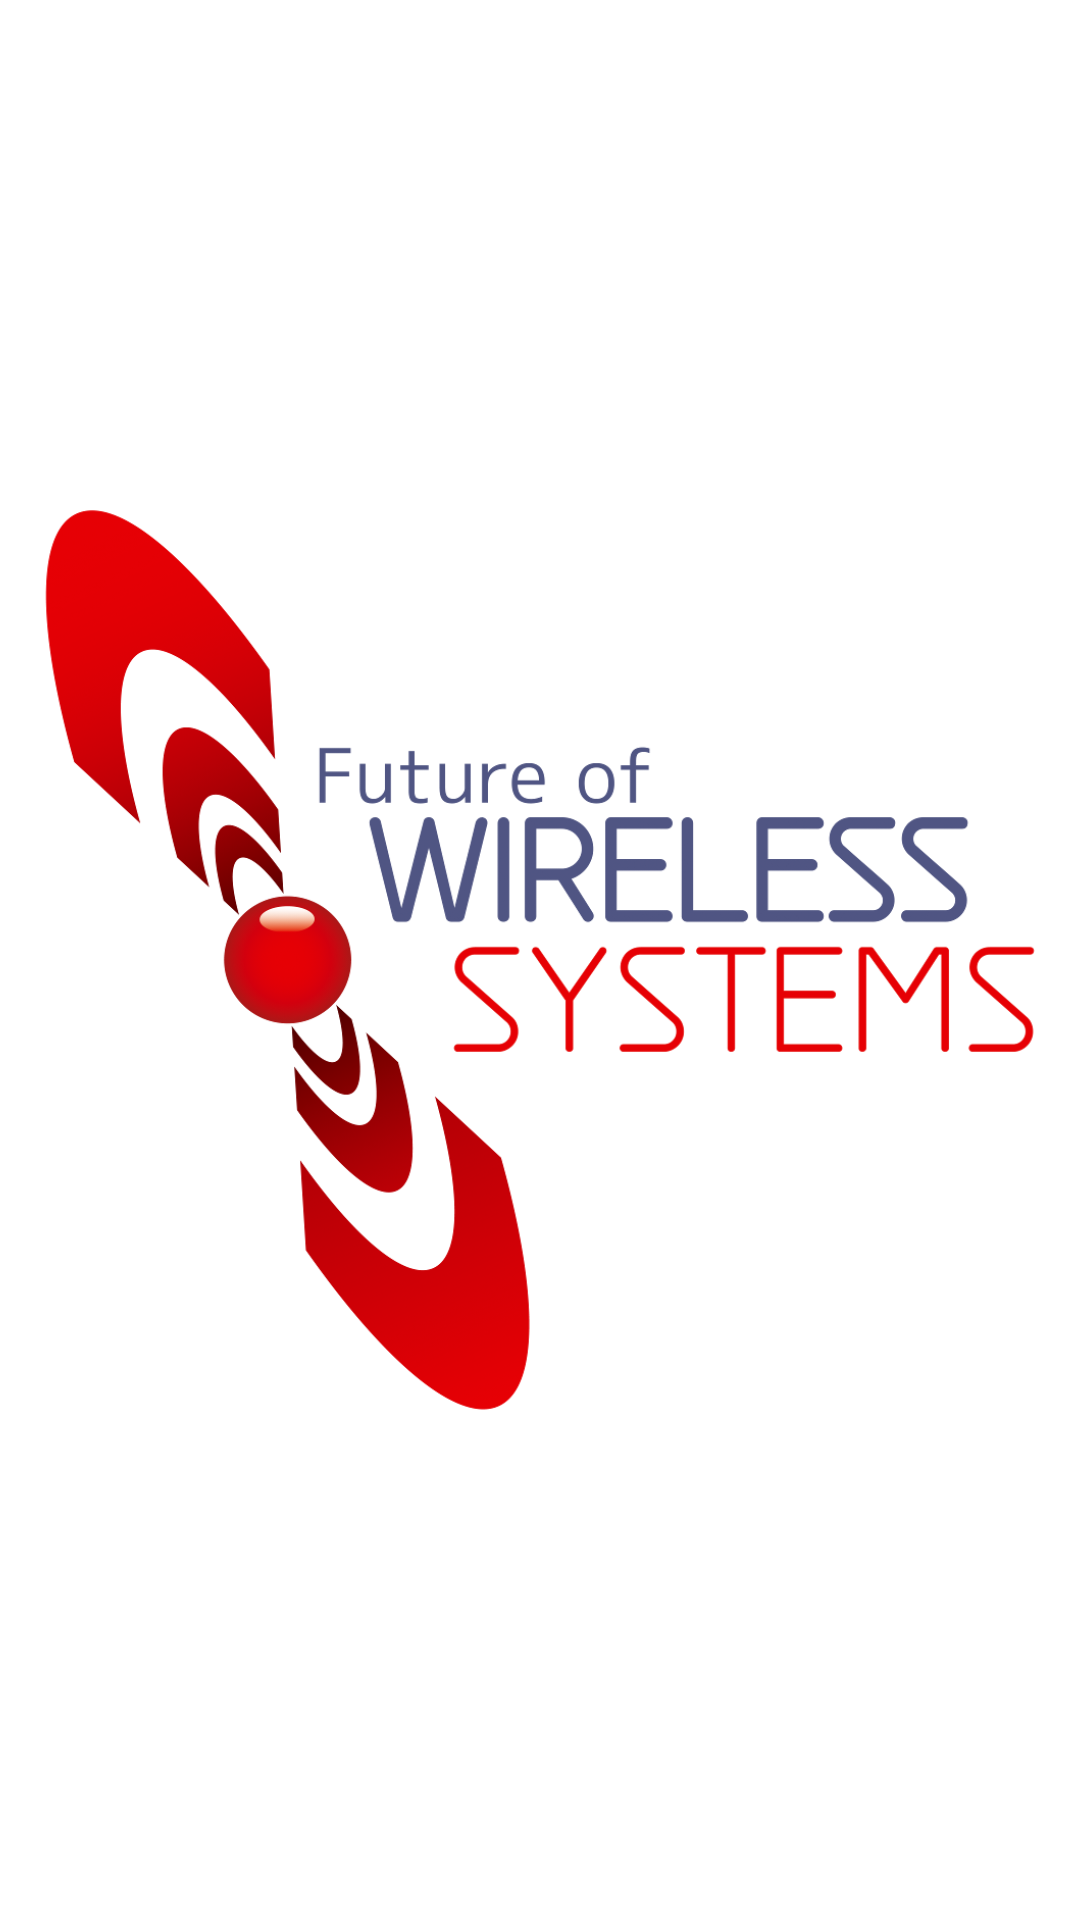

Here is an Android app screen rendered from its layout file. Give the layout XML and the strings, colors and styles it references.
<!-- AndroidManifest.xml: application theme AppTheme -->
<!-- res/layout/fragment_fows_fragment_loading.xml -->
<FrameLayout xmlns:android="http://schemas.android.com/apk/res/android"
             xmlns:app="http://schemas.android.com/apk/res-auto"
             xmlns:tools="http://schemas.android.com/tools"
             android:layout_width="match_parent"
             android:layout_height="match_parent"
             tools:context="pl.kebapp.example.fows2016.Loading.FOWS_fragment_loading">

    

    <RelativeLayout
        android:layout_width="match_parent"
        android:layout_height="match_parent">

        <ImageView
            android:layout_width="match_parent"
            android:layout_height="match_parent"
            app:srcCompat="@android:color/background_light"
            android:layout_centerVertical="true"
            android:layout_centerHorizontal="true"
            android:id="@+id/imageView3"/>

        <ImageView
            android:layout_width="wrap_content"
            android:layout_height="wrap_content"
            app:srcCompat="@drawable/fows"
            android:layout_centerVertical="true"
            android:layout_centerHorizontal="true"
            android:id="@+id/imageView"
            android:layout_marginLeft="10dp"
            android:layout_marginRight="10dp"/>

    </RelativeLayout>
</FrameLayout>
<!-- resources referenced by this layout -->
<resources>
  <!-- drawable fows: png bitmap (drawable, 131086 bytes) -->
  <style name="AppTheme" parent="Theme.AppCompat.Light.NoActionBar">
          
          <item name="colorPrimary">@color/colorPrimary</item>
          <item name="colorPrimaryDark">@color/colorPrimaryDark</item>
          <item name="colorAccent">@color/colorAccent</item>
      </style>
  <color name="colorPrimary">#3F51B5</color>
  <color name="colorPrimaryDark">#303F9F</color>
  <color name="colorAccent">#FF4081</color>
</resources>
